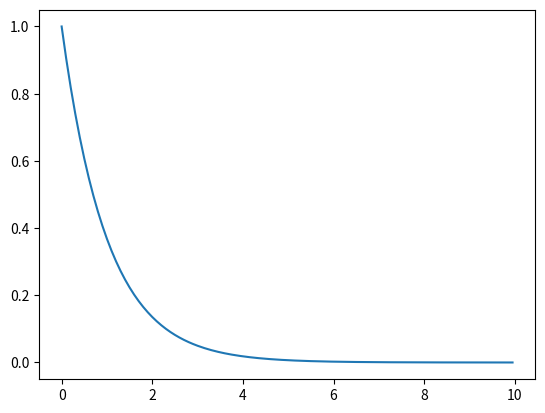
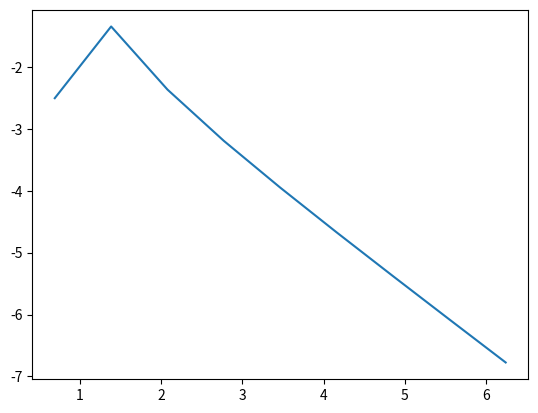
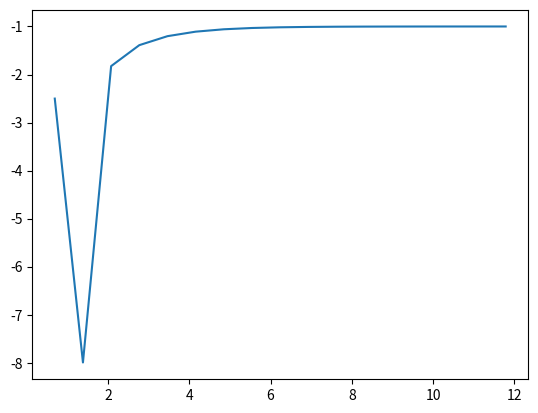
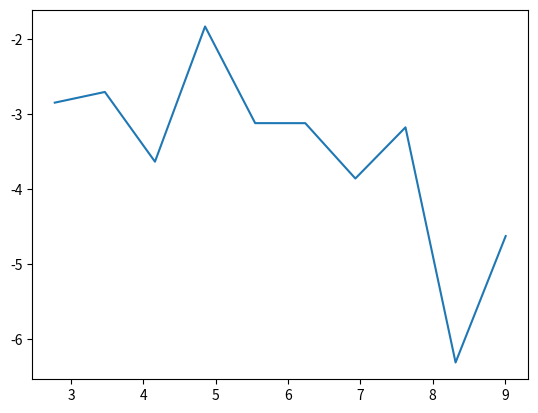

Recreate these plots in Python, in order.
#!/usr/bin/env python3
# -*- coding: utf-8 -*-
"""
Created on Mon Feb  5 15:04:31 2018

[redacted]
"""

import numpy as np
import scipy
import matplotlib.pyplot as plt

def emx(x):
    return np.exp(-x)

def trap_int(f,a,b,n):
    h=(b-a)/(n-1)
    I=(h/2)*(f(a)+f(b))+h*sum([f(a+(i-1)*h) for i in range(2,n-1)])
    return I

def Romberg2 (f,a,b,n,Min):
    R=np.zeros([n+1,n+1])
    h=[(b-a)/2**(x) for x in range(n)]
    R[1,1]=(b-a)*(f(a)+f(b))/2
    for J in range(2,n+1):
        R[J,1]=R[J-1,1]/2+h[(J-1)]*sum([f(a + (2 * j - 1) * h[(J-1)]) for j in range(1,2**(J-1))])
        for k in range (2,J+1):
            R[J,k] = (4**(k-1) * R[J,k-1] - R[J-1,k-1]) / (4**(k-1) - 1)
            #print(R[J,k])
            if np.absolute(R[J,k]-R[J-1,k-1])<Min and np.absolute(R[J,k])>Min:
                print('converged R[{},{}]={}'.format( J,k,R[J,k]))
                return [R,J,k]
                exit
                
def hit_miss(func,a,b,N):
    hits=0
    x=np.random.random(N)*(b-a)+a
    y=np.random.random(N)*np.max(func(x))
    hits=np.sum(np.array([y < func(x)]).astype(int))
    return (hits/N)*(b-a)*np.max(func(x))

def plot_trapint(func,a,b,n):
    x=2**np.arange(1,n)
    h=(b-a)/(x-1)
    IntT=np.array([trap_int(func,a,b,x[i]) for i in range(n-1)])
    ErrorT=np.absolute([((IntT[j]-((np.e-1)/np.e))/((np.e-1)/np.e)) for j in range(n-1)])
    plt.figure(2)
    plt.plot(np.log(x),np.log(ErrorT))
    return [IntT,ErrorT,h]

def plot_rombint(func,a,b,n,Min):
    [IntR,J,K]=Romberg2(func,a,b,n,Min)
    ErrorR=np.absolute((IntR-((np.e-1)/np.e)/((np.e-1)/np.e)))
    ErrorR2=np.absolute([((IntR[j,j]-((np.e-1)/np.e))/((np.e-1)/np.e)) for j in range(1,J-1)])
    x=2**np.arange(1,J-1)
    h=(b-a)/(x-1)
    plt.figure(3)
    plt.plot(np.log(x),np.log(ErrorR2))
    return [IntR,ErrorR,h]

def plot_mc_hm(func,a,b,n):
    x=2**np.arange(4,n+4)
    IntH=np.array([hit_miss(func,a,b,x[i])for i in range(n)])
    ErrorH=np.absolute([((IntH[j]-((np.e-1)/np.e))/((np.e-1)/np.e)) for j in range(n)])
    plt.figure(4)
    plt.plot(np.log(x),np.log(ErrorH))
    return [IntH,ErrorH,x]
    
x=np.arange(0,10,0.05)
plt.figure(1)
plt.plot(x,emx(x))
[IntT,ErrorT,hT]=plot_trapint(emx,0,1,10)
[IntR,ErrorR,hR]=plot_rombint(emx,0,1,100,1e-5)
[IntH,ErrorH,nH]=plot_mc_hm(emx,0,1,10)